Run: headless pygame with SDL's dummy video driver; simulated clock (each Clock.tick advances the game by its frame time, no real sleeping); random seed 0; keys injected as events and as key.get_pressed() state; mouse plan: one left click at the window centre at the start of phase 2, then a move to the lower-right quarter at the start of phase 3.
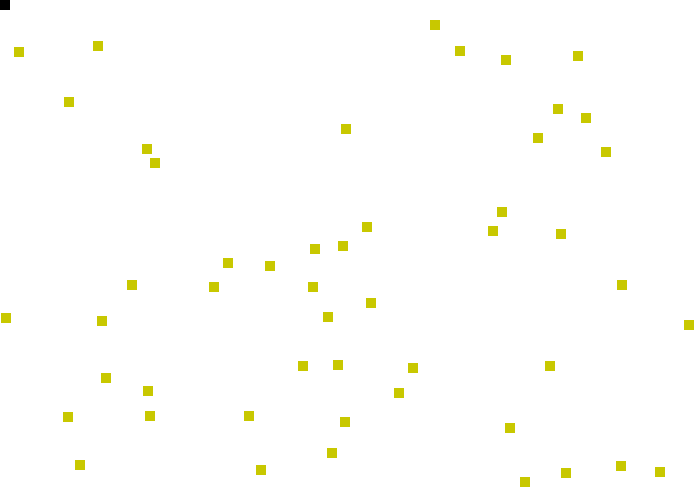
Frame 1 of 4 · flips 1–60 · no input
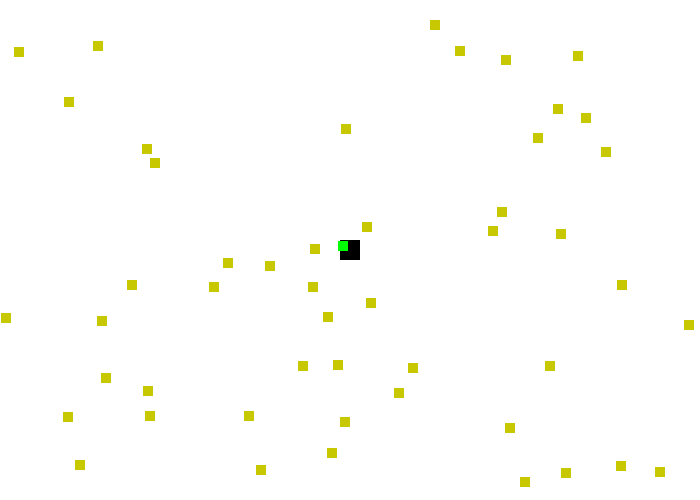
Frame 2 of 4 · flips 61–180 · clicked the window centre · tapped SPACE, RETURN · held RIGHT (→), D
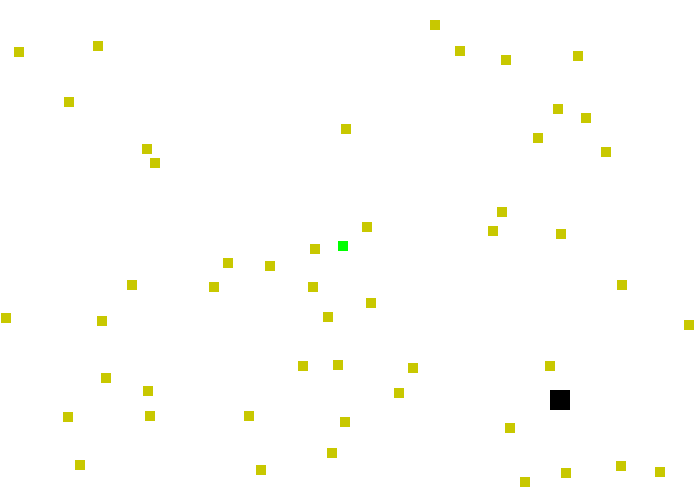
Frame 3 of 4 · flips 181–300 · moved the mouse to the lower-right quarter · held DOWN (↓), S
Frame 4 of 4 · flips 301–420 · held LEFT (←), A, UP (↑), W · screen unchanged from frame 3, image omitted

The pygame program that drew these frames:

"""
Chapter 13, B Period
Pygame base template
Aaron Lee - 2019
"""

import pygame
import random


pygame.init()  # initializes pygame (necessary before any pygame functions)


# Global Variables
BLACK = (0, 0, 0)  # red, green, blue (RGB)
WHITE = (255, 255, 255)
GRAY = (150, 150, 150)
GREEN = (0, 255, 0)
RED = (255, 0, 0)
BLUE = (0, 0, 255)
MAGENTA = (255, 0, 255)
CYAN = (0, 255, 255)
YELLOW = (200, 200, 0)
PINK = (255, 200, 200)
MAROON = (100, 0, 0)
ORANGE = (255, 150, 0)
PURPLE = (150, 50, 200)

SCREEN_WIDTH = 700
SCREEN_HEIGHT = 500
done = False  # Loop until the user clicks the close button.

size = (SCREEN_WIDTH, SCREEN_HEIGHT)  # Set the width and height of the screen [width, height]
screen = pygame.display.set_mode(size)  # Screen object we draw to

pygame.display.set_caption("My Game")

clock = pygame.time.Clock()  # Used to manage how fast the screen updates


# CLASSES
class Player(pygame.sprite.Sprite):
    def __init__(self):
        super().__init__()  # makes official Sprite
        self.image = pygame.Surface([20, 20]) # Surface([width, height])
        self.image.fill(BLACK)
        self.rect = self.image.get_rect()


class Coin(pygame.sprite.Sprite):
    def __init__(self):
        super().__init__()  # makes official Sprite
        self.image = pygame.Surface([10, 10]) # Surface([width, height])
        self.image.fill(YELLOW)
        self.rect = self.image.get_rect()

# SPRITE GROUPS
all_sprites = pygame.sprite.Group()  # bucket for all my sprites
coins = pygame.sprite.Group()  # bucket for just coins

# INSTANCES
player = Player()  # created instance of the Player class
all_sprites.add(player)  # put player into all_sprites bucket

for i in range(50):
    coin = Coin()
    coin.rect.x = random.randrange(SCREEN_WIDTH - coin.rect.width)
    coin.rect.y = random.randrange(SCREEN_HEIGHT - coin.rect.height)
    all_sprites.add(coin)
    coins.add(coin)



score = 0

# -------- Main Program Loop -----------
while not done:
    # --- Main event loop (input from user keyboard, mouse, game controller)
    for event in pygame.event.get():
        if event.type == pygame.QUIT:
            done = True

    # --- Game logic should go here
    player.rect.centerx, player.rect.centery = pygame.mouse.get_pos()

    hit_list = pygame.sprite.spritecollide(player, coins, False)

    for coin in hit_list:
        coin.image.fill(GREEN)


    # --- Draw to screen
    screen.fill(WHITE)

    all_sprites.draw(screen)  # draws everything in that group

    pygame.display.flip()  # Go ahead and update the screen with what we've drawn.

    clock.tick(60)  # limit to 60 frames per second

pygame.quit()  # Close the window and quit.
